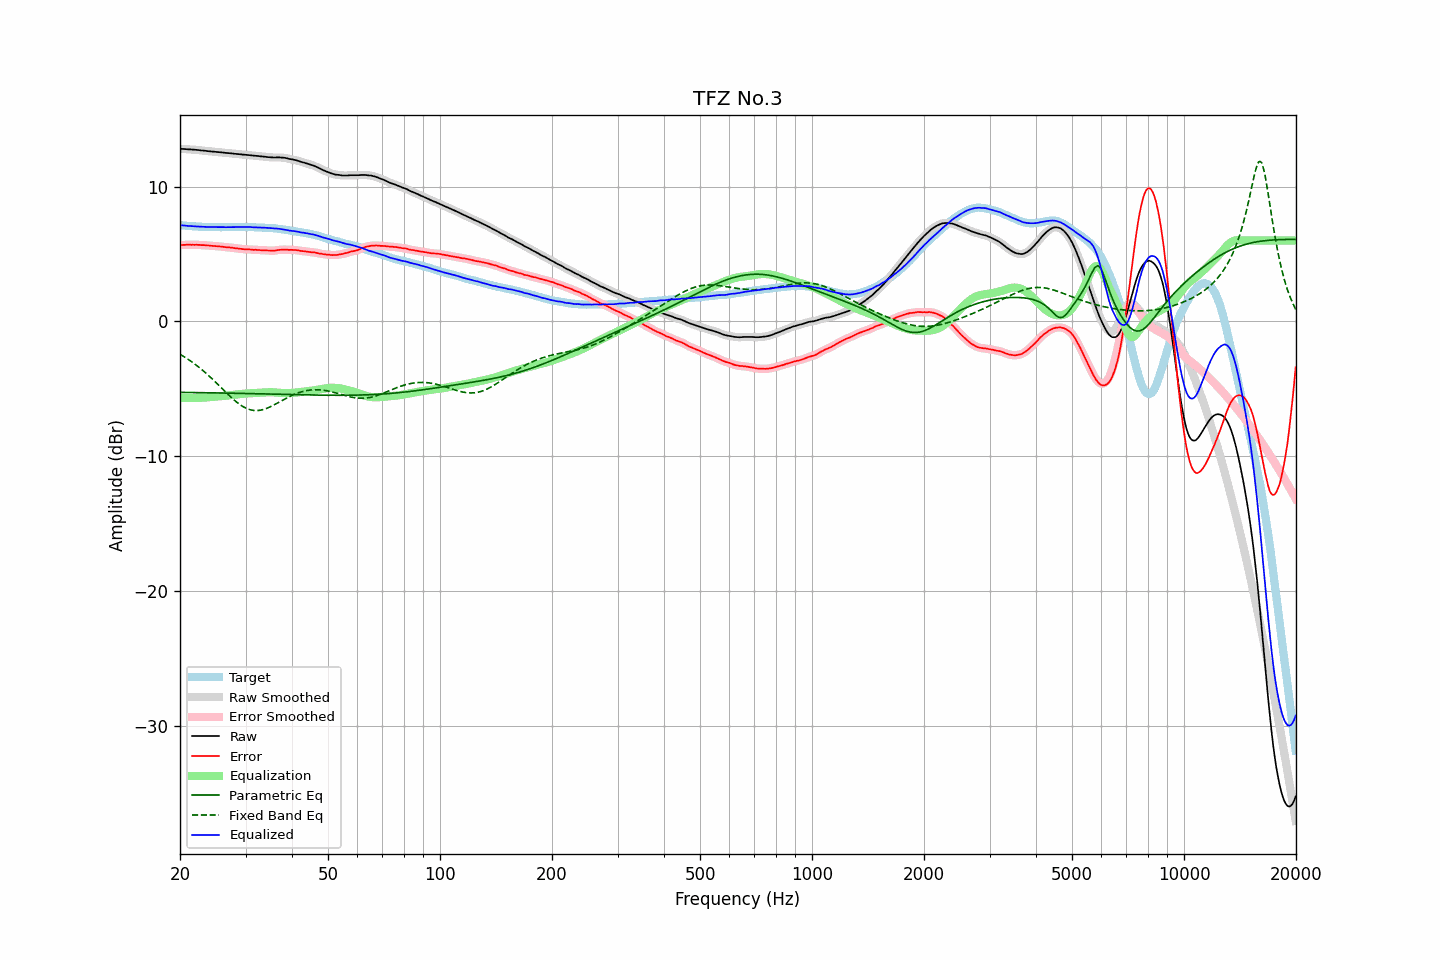

The table this chart was drawn from, first rows:
frequency, raw, error, smoothed, error_smoothed, equalization, parametric_eq, fixed_band_eq, equalized_raw, equalized_smoothed, target
20.00, 12.81, 5.67, 12.81, 5.66, -5.66, -5.27, -2.44, 7.15, 7.15, 7.14
20.20, 12.80, 5.67, 12.80, 5.67, -5.67, -5.27, -2.51, 7.13, 7.13, 7.13
20.40, 12.80, 5.68, 12.79, 5.67, -5.68, -5.27, -2.58, 7.12, 7.12, 7.12
20.61, 12.79, 5.68, 12.79, 5.68, -5.68, -5.27, -2.66, 7.11, 7.11, 7.11
20.81, 12.78, 5.69, 12.78, 5.69, -5.68, -5.27, -2.73, 7.09, 7.10, 7.09
21.02, 12.77, 5.69, 12.77, 5.69, -5.69, -5.27, -2.81, 7.08, 7.09, 7.08
21.23, 12.77, 5.70, 12.77, 5.69, -5.69, -5.28, -2.89, 7.08, 7.08, 7.07
21.44, 12.76, 5.68, 12.76, 5.69, -5.69, -5.28, -2.97, 7.07, 7.07, 7.08
21.66, 12.75, 5.69, 12.75, 5.68, -5.69, -5.28, -3.06, 7.06, 7.06, 7.06
21.87, 12.74, 5.68, 12.74, 5.68, -5.69, -5.28, -3.15, 7.05, 7.05, 7.06
22.09, 12.73, 5.69, 12.73, 5.69, -5.68, -5.28, -3.23, 7.05, 7.05, 7.04
22.31, 12.72, 5.68, 12.72, 5.68, -5.68, -5.28, -3.33, 7.04, 7.04, 7.04
22.54, 12.71, 5.68, 12.71, 5.67, -5.67, -5.29, -3.42, 7.03, 7.03, 7.03
22.76, 12.69, 5.66, 12.69, 5.67, -5.67, -5.29, -3.52, 7.02, 7.02, 7.03
22.99, 12.68, 5.66, 12.68, 5.66, -5.66, -5.29, -3.62, 7.02, 7.02, 7.02
23.22, 12.67, 5.66, 12.67, 5.65, -5.65, -5.29, -3.72, 7.01, 7.01, 7.01
23.45, 12.66, 5.64, 12.66, 5.65, -5.65, -5.29, -3.82, 7.01, 7.01, 7.02
23.69, 12.64, 5.63, 12.64, 5.64, -5.64, -5.30, -3.93, 7.00, 7.01, 7.01
23.92, 12.63, 5.63, 12.63, 5.63, -5.63, -5.30, -4.04, 7.00, 7.00, 7.00
24.16, 12.62, 5.61, 12.62, 5.62, -5.62, -5.30, -4.15, 7.00, 7.00, 7.00
24.40, 12.61, 5.60, 12.61, 5.61, -5.61, -5.30, -4.26, 7.00, 7.00, 7.00
24.65, 12.60, 5.60, 12.60, 5.59, -5.60, -5.30, -4.37, 7.00, 7.00, 7.00
24.89, 12.59, 5.59, 12.58, 5.59, -5.59, -5.31, -4.49, 7.00, 7.00, 7.00
25.14, 12.57, 5.58, 12.57, 5.58, -5.58, -5.31, -4.61, 6.99, 6.99, 6.99
25.39, 12.56, 5.57, 12.56, 5.57, -5.57, -5.31, -4.72, 6.99, 6.99, 6.99
25.65, 12.55, 5.56, 12.55, 5.56, -5.55, -5.31, -4.84, 6.99, 6.99, 6.99
25.91, 12.54, 5.55, 12.54, 5.55, -5.54, -5.31, -4.96, 7.00, 6.99, 6.99
26.16, 12.53, 5.53, 12.53, 5.53, -5.53, -5.32, -5.08, 7.00, 6.99, 7.00
26.43, 12.51, 5.51, 12.51, 5.52, -5.52, -5.32, -5.20, 6.99, 6.99, 7.00
26.69, 12.50, 5.50, 12.50, 5.50, -5.51, -5.32, -5.31, 6.99, 6.99, 7.00
26.96, 12.49, 5.49, 12.49, 5.49, -5.49, -5.32, -5.43, 6.99, 6.99, 6.99
27.23, 12.48, 5.48, 12.48, 5.49, -5.48, -5.33, -5.54, 7.00, 7.00, 6.99
27.50, 12.47, 5.48, 12.47, 5.47, -5.47, -5.33, -5.66, 7.00, 7.00, 6.99
27.77, 12.46, 5.46, 12.46, 5.46, -5.45, -5.33, -5.76, 7.01, 7.00, 7.00
28.05, 12.44, 5.44, 12.44, 5.44, -5.44, -5.33, -5.87, 7.00, 7.00, 7.00
28.33, 12.43, 5.42, 12.43, 5.42, -5.42, -5.34, -5.97, 7.00, 7.01, 7.01
28.62, 12.42, 5.41, 12.42, 5.41, -5.41, -5.34, -6.06, 7.01, 7.01, 7.01
28.90, 12.41, 5.39, 12.41, 5.39, -5.39, -5.34, -6.15, 7.01, 7.01, 7.02
29.19, 12.40, 5.38, 12.40, 5.38, -5.38, -5.34, -6.23, 7.02, 7.01, 7.02
29.48, 12.38, 5.36, 12.38, 5.37, -5.37, -5.35, -6.31, 7.01, 7.01, 7.01
29.78, 12.37, 5.36, 12.37, 5.36, -5.36, -5.35, -6.38, 7.01, 7.01, 7.01
30.08, 12.36, 5.35, 12.36, 5.35, -5.35, -5.35, -6.44, 7.01, 7.01, 7.01
30.38, 12.35, 5.35, 12.35, 5.35, -5.34, -5.35, -6.49, 7.01, 7.01, 7.00
30.68, 12.34, 5.34, 12.34, 5.34, -5.34, -5.36, -6.53, 7.00, 7.00, 7.00
30.99, 12.33, 5.33, 12.33, 5.33, -5.33, -5.36, -6.57, 7.00, 7.00, 7.00
31.30, 12.31, 5.32, 12.31, 5.32, -5.32, -5.36, -6.59, 6.99, 6.99, 6.99
31.61, 12.30, 5.31, 12.30, 5.31, -5.32, -5.36, -6.61, 6.98, 6.98, 6.99
31.93, 12.29, 5.32, 12.29, 5.31, -5.31, -5.37, -6.62, 6.98, 6.98, 6.97
32.24, 12.28, 5.30, 12.28, 5.31, -5.30, -5.37, -6.62, 6.98, 6.98, 6.98
32.57, 12.27, 5.30, 12.27, 5.30, -5.29, -5.37, -6.61, 6.97, 6.97, 6.97
32.89, 12.25, 5.29, 12.25, 5.29, -5.29, -5.37, -6.59, 6.96, 6.96, 6.96
33.22, 12.24, 5.28, 12.24, 5.28, -5.28, -5.38, -6.56, 6.96, 6.96, 6.96
33.55, 12.23, 5.27, 12.23, 5.27, -5.27, -5.38, -6.53, 6.95, 6.95, 6.96
33.89, 12.22, 5.27, 12.22, 5.27, -5.27, -5.38, -6.49, 6.95, 6.95, 6.95
34.23, 12.20, 5.27, 12.20, 5.27, -5.26, -5.39, -6.45, 6.94, 6.94, 6.93
34.57, 12.19, 5.26, 12.19, 5.26, -5.26, -5.39, -6.40, 6.93, 6.93, 6.93
34.92, 12.18, 5.26, 12.18, 5.25, -5.25, -5.39, -6.34, 6.92, 6.92, 6.92
35.27, 12.17, 5.23, 12.17, 5.25, -5.26, -5.39, -6.29, 6.91, 6.91, 6.93
35.62, 12.17, 5.26, 12.17, 5.25, -5.26, -5.40, -6.23, 6.91, 6.90, 6.91
35.97, 12.16, 5.25, 12.16, 5.26, -5.27, -5.40, -6.16, 6.89, 6.90, 6.91
... 635 more rows
